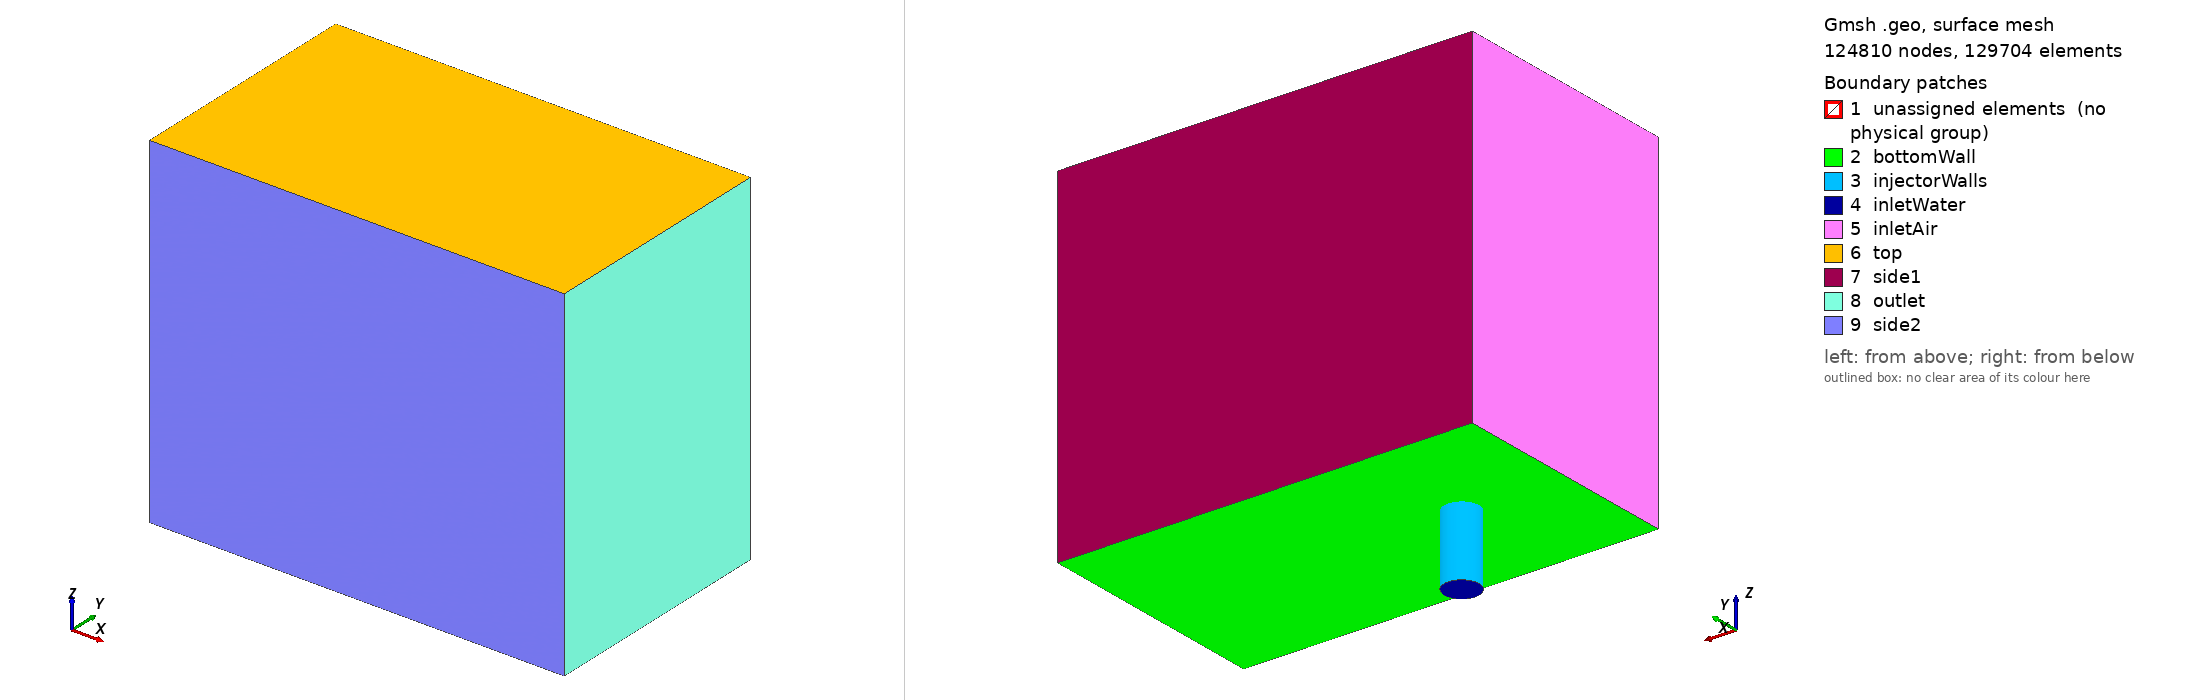

Gmsh geometry script, surface-meshed: 124810 nodes, 129704 surface elements. Boundary patches (legend numbers): 1 unassigned elements (no physical group), 2 bottomWall, 3 injectorWalls, 4 inletWater, 5 inletAir, 6 top, 7 side1, 8 outlet, 9 side2. Left view from above one corner, right view from below the opposite corner. Legend entries are the model's physical surfaces; 'unassigned elements' are surfaces in no physical group. The drawing asked Gmsh for element sizes between 1% and 20% of the model's largest extent; the script's own settings can give other sizes.

=== jicf_new.geo (drawn) ===
// Gmsh project created on Sat Oct 11 17:40:24 2025
//+
SetFactory("OpenCASCADE");

N_radial = 15;
N_downstream_x = 30;
N_outer_band = 4;
N_ring_outer = 7; p_ring_outer = 0.95;
N_ring_middle = 20; p_ring_middle = 0.95;
N_ring_inner = 15; 

N_injector_layers = 20;
N_domain_layers = 100;

Point(1) = {0, 0, 0, 1.0};
//+
Point(2) = {-0.25, 0, 0, 1.0};
//+
Point(3) = {0.25, 0, 0, 1.0};
//+
Point(4) = {0.25, 0.25, 0, 1.0};
//+
Point(5) = {0.25, -0.25, 0, 1.0};
//+
Point(6) = {-0.25, -0.25, 0, 1.0};
//+
Point(7) = {-0.25, 0.25, 0, 1.0};
//+
Point(8) = {0, 0.25, 0, 1.0};
//+
Point(9) = {0, -0.25, 0, 1.0};
//+
Line(1) = {1, 3};
//+
//+
Line(2) = {1, 8};
//+
Line(3) = {1, 9};
//+
Line(4) = {1, 2};
//+
Line(5) = {9, 5};
//+
Line(6) = {5, 3};
//+
Line(7) = {3, 4};
//+
Line(8) = {4, 8};
//+
Line(9) = {8, 7};
//+
Line(10) = {7, 2};
//+
Line(11) = {2, 6};
//+
Line(12) = {6, 9};
//+
Curve Loop(1) = {2, 9, 10, -4};
//+
Plane Surface(1) = {1};
//+
Curve Loop(2) = {8, -2, 1, 7};
//+
Plane Surface(2) = {2};
//+
Curve Loop(3) = {6, -1, 3, 5};
//+
Plane Surface(3) = {3};
//+
Curve Loop(4) = {3, -12, -11, -4};
//+
Plane Surface(4) = {4};
//+
Point(10) = {0.5, 0, -0, 1.0};
//+
Point(11) = {-0.5, 0, -0, 1.0};
//+
Point(12) = {0, 0.5, -0, 1.0};
//+
Point(13) = {0, -0.5, -0, 1.0};
//+
Line(13) = {9, 13};
//+
Line(14) = {3, 10};
//+
Line(15) = {8, 12};
//+
Line(16) = {2, 11};
//+
Point(14) = {0.3535533905932737, 0.3535533905932737, -0, 1.0};
//+
Point(15) = {-0.3535533905932737, 0.3535533905932737, -0, 1.0};
//+
Point(16) = {-0.3535533905932737, -0.3535533905932737, -0, 1.0};
//+
Point(17) = {0.3535533905932737, -0.3535533905932737, -0, 1.0};
//+
Line(17) = {4, 14};
//+
Line(18) = {5, 17};
//+
Line(19) = {6, 16};
//+
Line(20) = {7, 15};
//+
Circle(21) = {12, 1, 14};
//+
Circle(22) = {14, 1, 10};
//+
Circle(23) = {10, 1, 17};
//+
Circle(24) = {17, 1, 13};
//+
Circle(25) = {13, 1, 16};
//+
Circle(26) = {16, 1, 11};
//+
Circle(27) = {11, 1, 15};
//+
Circle(28) = {15, 1, 12};
//+
Curve Loop(5) = {28, -15, 9, 20};
//+
Plane Surface(5) = {5};
//+
Curve Loop(6) = {27, -20, 10, 16};
//+
Plane Surface(6) = {6};
//+
Curve Loop(7) = {16, -26, -19, -11};
//+
Plane Surface(7) = {7};
//+
Curve Loop(8) = {19, -25, -13, -12};
//+
Plane Surface(8) = {8};
//+
Curve Loop(9) = {13, -24, -18, -5};
//+
Plane Surface(9) = {9};
//+
Curve Loop(10) = {6, 14, 23, -18};
//+
Plane Surface(10) = {10};
//+
Curve Loop(11) = {7, 17, 22, -14};
//+
Plane Surface(11) = {11};
//+
Curve Loop(12) = {15, 21, -17, 8};
//+
Plane Surface(12) = {12};
//+
Point(18) = {-3, 0, 0, 1.0};
//+
Point(19) = {9, 0, 0, 1.0};
//+
Point(20) = {-3, 3.5, 0, 1.0};
//+
Point(21) = {-3, -3.5, 0, 1.0};
//+
Point(22) = {9, -3.5, 0, 1.0};
//+
Point(23) = {9, 3.5, 0, 1.0};
//+
Point(24) = {-2.5, 0, 0, 1.0};
//+
Point(25) = {2.5, 0, 0, 1.0};
//+
Point(26) = {0, 2.5, 0, 1.0};
//+
Point(27) = {0, -2.5, 0, 1.0};
//+
Point(28) = {1.7677669529663687, 1.7677669529663687, 0, 1.0};
//+
Point(29) = {-1.7677669529663687, 1.7677669529663687, 0, 1.0};
//+
Point(30) = {1.7677669529663687, -1.7677669529663687, 0, 1.0};
//+
Point(31) = {-1.7677669529663687, -1.7677669529663687, 0, 1.0};
//+
Line(29) = {14, 28};
//+
Line(30) = {10, 25};
//+
//+
Line(31) = {30, 17};
//+
Line(32) = {27, 13};
//+
Line(33) = {31, 16};
//+
Line(34) = {24, 11};
//+
Line(35) = {29, 15};
//+
Line(36) = {26, 12};
//+
Circle(37) = {26, 1, 28};
//+
Circle(38) = {28, 1, 25};
//+
Circle(39) = {25, 1, 30};
//+
Circle(40) = {30, 1, 27};
//+
Circle(41) = {27, 1, 31};
//+
Circle(42) = {31, 1, 24};
//+
Circle(43) = {24, 1, 29};
//+
Circle(44) = {29, 1, 26};
//+
Point(32) = {-3, 3, 0, 1.0};
//+
Point(33) = {-3, -3, 0, 1.0};
//+
Point(34) = {0, -3, 0, 1.0};
//+
Point(35) = {0, 3, 0, 1.0};
//+
Point(36) = {3, 3, 0, 1.0};
//+
Point(37) = {3, -3, 0, 1.0};
//+
Point(38) = {3, 0, 0, 1.0};
//+
Line(45) = {29, 32};
//+
Line(46) = {31, 33};
//+
Line(47) = {27, 34};
//+
Line(48) = {30, 37};
//+
Line(49) = {25, 38};
//+
Line(50) = {28, 36};
//+
Line(51) = {26, 35};
//+
Line(52) = {18, 32};
//+
Line(53) = {32, 35};
//+
Line(54) = {35, 36};
//+
Line(55) = {36, 38};
//+
Line(56) = {38, 37};
//+
Line(57) = {37, 34};
//+
Line(58) = {34, 33};
//+
Line(59) = {33, 18};
//+
Point(39) = {0, 3.5, 0, 1.0};
//+
Point(40) = {3, 3.5, 0, 1.0};
//+
Point(41) = {3, -3.5, 0, 1.0};
//+
Point(42) = {0, -3.5, 0, 1.0};
//+
Line(60) = {32, 20};
//+
Line(61) = {20, 39};
//+
Line(62) = {35, 39};
//+
Line(63) = {39, 40};
//+
Line(64) = {40, 36};
//+
Line(65) = {41, 37};
//+
Line(66) = {42, 34};
//+
Line(67) = {21, 33};
//+
Line(68) = {21, 42};
//+
Line(69) = {42, 41};
//+
Point(43) = {9, 3.0, 0, 1.0};
//+
Point(44) = {9, -3.0, 0, 1.0};
//+
Line(70) = {40, 23};
//+
Line(71) = {23, 43};
//+
Line(73) = {44, 22};
//+
Line(74) = {22, 41};
//+
Line(75) = {37, 44};
//+
Line(76) = {38, 19};
//+
Line(77) = {36, 43};
//+
Curve Loop(13) = {35, 28, -36, -44};
//+
Plane Surface(13) = {13};
//+
Curve Loop(14) = {36, 21, 29, -37};
//+
Plane Surface(14) = {14};
//+
Curve Loop(15) = {29, 38, -30, -22};
//+
Plane Surface(15) = {15};
//+
Curve Loop(16) = {30, 39, 31, -23};
//+
Plane Surface(16) = {16};
//+
Curve Loop(17) = {24, -32, -40, 31};
//+
Plane Surface(17) = {17};
//+
Curve Loop(18) = {32, 25, -33, -41};
//+
Plane Surface(18) = {18};
//+
Curve Loop(19) = {33, 26, -34, -42};
//+
Plane Surface(19) = {19};
//+
Curve Loop(20) = {43, 35, -27, -34};
//+
Plane Surface(20) = {20};
//+
Curve Loop(21) = {51, 54, -50, -37};
//+
Plane Surface(21) = {21};
//+
Curve Loop(22) = {50, 55, -49, -38};
//+
Plane Surface(22) = {22};
//+
Curve Loop(23) = {49, 56, -48, -39};
//+
Plane Surface(23) = {23};
//+
Curve Loop(24) = {40, 47, -57, -48};
//+
Plane Surface(24) = {24};
//+
Curve Loop(25) = {41, 46, -58, -47};
//+
Plane Surface(25) = {25};
//+
Line(78) = {24, 18};
//+
Curve Loop(26) = {78, -59, -46, 42};
//+
Plane Surface(26) = {26};
//+
Curve Loop(27) = {52, -45, -43, 78};
//+
Plane Surface(27) = {27};
//+
Curve Loop(28) = {53, -51, -44, 45};
//+
Plane Surface(28) = {28};
//+
Curve Loop(29) = {60, 61, -62, -53};
//+
Plane Surface(29) = {29};
//+
Curve Loop(30) = {63, 64, -54, 62};
//+
Plane Surface(30) = {30};
//+
Curve Loop(31) = {58, -67, 68, 66};
//+
Plane Surface(31) = {31};
//+
Curve Loop(32) = {57, -66, 69, 65};
//+
Plane Surface(32) = {32};
//+
Curve Loop(33) = {70, 71, -77, -64};
//+
Plane Surface(33) = {33};
//+
Curve Loop(34) = {75, 73, 74, 65};
//+
Plane Surface(34) = {34};
//+
Line(79) = {43, 19};
//+
Line(80) = {19, 44};
//+
Curve Loop(35) = {77, 79, -76, -55};
//+
Plane Surface(35) = {35};
//+
Curve Loop(36) = {76, 80, -75, -56};
//+
Plane Surface(36) = {36};
//+
Transfinite Curve {79, 80, 55, 56, 38, 39, 40, 41, 42, 43, 44, 37, 54, 53, 52, 59, 58, 57, 28, 27, 26, 25, 24, 23, 22, 21, 7, 6, 5, 12, 4, 1, 3, 2, 8, 9, 10, 11, 63, 61, 69, 68} = N_radial Using Progression 1;
//+
Transfinite Curve {74, 75, 76, 77, 70} = N_downstream_x Using Progression 1;
//+
Transfinite Curve {60, 62, 64, 71, 73, 65, 66, 67} = N_outer_band Using Progression 1;
//+
Transfinite Curve {-45, -51, -50, -49, -48, -47, -46, -78} = N_ring_outer Using Progression p_ring_outer;
//+
Transfinite Curve {35, 34, 33, 32, 31, -30, -29, 36} = N_ring_middle Using Progression p_ring_middle;
//+
Transfinite Curve {20, 16, 19, 13, 18, 14, 17, 15} = N_ring_inner Using Progression 1;
//+
Transfinite Surface {35} = {38, 19, 43, 36};
//+
Transfinite Surface {33} = {36, 43, 23, 40};
//+
Transfinite Surface {36} = {37, 44, 19, 38};
//+
Transfinite Surface {34} = {41, 22, 44, 37};
//+
Transfinite Surface {30} = {35, 36, 40, 39};
//+
Transfinite Surface {29} = {32, 35, 39, 20};
//+
Transfinite Surface {32} = {42, 41, 37, 34};
//+
Transfinite Surface {31} = {21, 42, 34, 33};
//+
Transfinite Surface {21} = {26, 28, 36, 35};
//+
Transfinite Surface {28} = {29, 26, 35, 32};
//+
Transfinite Surface {27} = {18, 24, 29, 32};
//+
Transfinite Surface {26} = {18, 33, 31, 24};
//+
Transfinite Surface {25} = {33, 34, 27, 31};
//+
Transfinite Surface {24} = {34, 37, 30, 27};
//+
Transfinite Surface {23} = {30, 37, 38, 25};
//+
Transfinite Surface {22} = {25, 38, 36, 28};
//+
Transfinite Surface {13} = {15, 12, 26, 29};
//+
Transfinite Surface {20} = {24, 11, 15, 29};
//+
Transfinite Surface {19} = {24, 31, 16, 11};
//+
Transfinite Surface {18} = {31, 27, 13, 16};
//+
Transfinite Surface {17} = {27, 30, 17, 13};
//+
Transfinite Surface {16} = {17, 30, 25, 10};
//+
Transfinite Surface {15} = {10, 25, 28, 14};
//+
Transfinite Surface {14} = {12, 14, 28, 26};
//+
Transfinite Surface {5} = {7, 8, 12, 15};
//+
Transfinite Surface {6} = {11, 2, 7, 15};
//+
Transfinite Surface {7} = {16, 6, 2, 11};
//+
Transfinite Surface {8} = {16, 13, 9, 6};
//+
Transfinite Surface {9} = {13, 17, 5, 9};
//+
Transfinite Surface {10} = {5, 17, 10, 3};
//+
Transfinite Surface {11} = {3, 10, 14, 4};
//+
Transfinite Surface {12} = {8, 4, 14, 12};
//+
Transfinite Surface {1} = {2, 1, 8, 7};
//+
Transfinite Surface {4} = {6, 9, 1, 2};
//+
Transfinite Surface {3} = {9, 5, 3, 1};
//+
Transfinite Surface {2} = {1, 3, 4, 8};
//+
Recombine Surface {27, 29, 28, 20, 13, 6, 5, 26, 19, 1, 7, 12, 4, 2, 30, 14, 21, 8, 3, 11, 9, 10, 18, 25, 15, 22, 31, 17, 16, 24, 23, 32, 33, 35, 36, 34};
//+
//+
Extrude {0, 0, -2} {
  Surface{5}; Surface{6}; Surface{7}; Surface{8}; Surface{9}; Surface{10}; Surface{11}; Surface{12}; Surface{2}; Surface{1}; Surface{4}; Surface{3}; Layers {N_injector_layers}; Recombine;
}
//+
Extrude {0, 0, 10} {
  Surface{27}; Surface{28}; Surface{29}; Surface{30}; Surface{33}; Surface{35}; Surface{36}; Surface{34}; Surface{32}; Surface{31}; Surface{26}; Surface{19}; Surface{20}; Surface{13}; Surface{14}; Surface{15}; Surface{21}; Surface{22}; Surface{16}; Surface{23}; Surface{24}; Surface{25}; Surface{18}; Surface{17}; Surface{6}; Surface{5}; Surface{12}; Surface{11}; Surface{10}; Surface{9}; Surface{8}; Surface{7}; Surface{4}; Surface{1}; Surface{2}; Surface{3}; Layers {N_domain_layers}; Recombine;
}
//+
Physical Volume("fluid", 249) = {22, 21, 20, 34, 33, 23, 35, 36, 32, 24, 19, 31, 43, 42, 44, 45, 41, 48, 46, 37, 47, 40, 38, 39, 25, 28, 13, 26, 27, 30, 18, 14, 29, 4, 5, 3, 11, 6, 12, 15, 10, 2, 9, 7, 16, 1, 8, 17};
//+
Physical Surface("inletWater") = {41, 45, 49, 53, 57, 61, 65, 68, 71, 73, 75, 76};
Physical Surface("inletAir") = {77, 86, 115, 118};
Physical Surface("outlet") = {95, 98, 102, 106};
Physical Surface("side1") = {87, 90, 94};
Physical Surface("side2") = {107, 112, 116};
Physical Surface("top") = {81, 85, 89, 93, 97, 101, 105, 109, 113, 117, 121, 125, 128, 131, 135, 139, 141, 143, 147, 149, 152, 154, 157, 159, 163, 166, 169, 172, 175, 178, 181, 183, 186, 188, 190, 191};
Physical Surface("bottomWall") = {13, 14, 15, 16, 17, 18, 19, 20, 21, 22, 23, 24, 25, 26, 27, 28, 29, 30, 31, 32, 33, 34, 35, 36};
Physical Surface("injectorWalls") = {60, 46, 64, 42, 37, 66, 50, 54};
